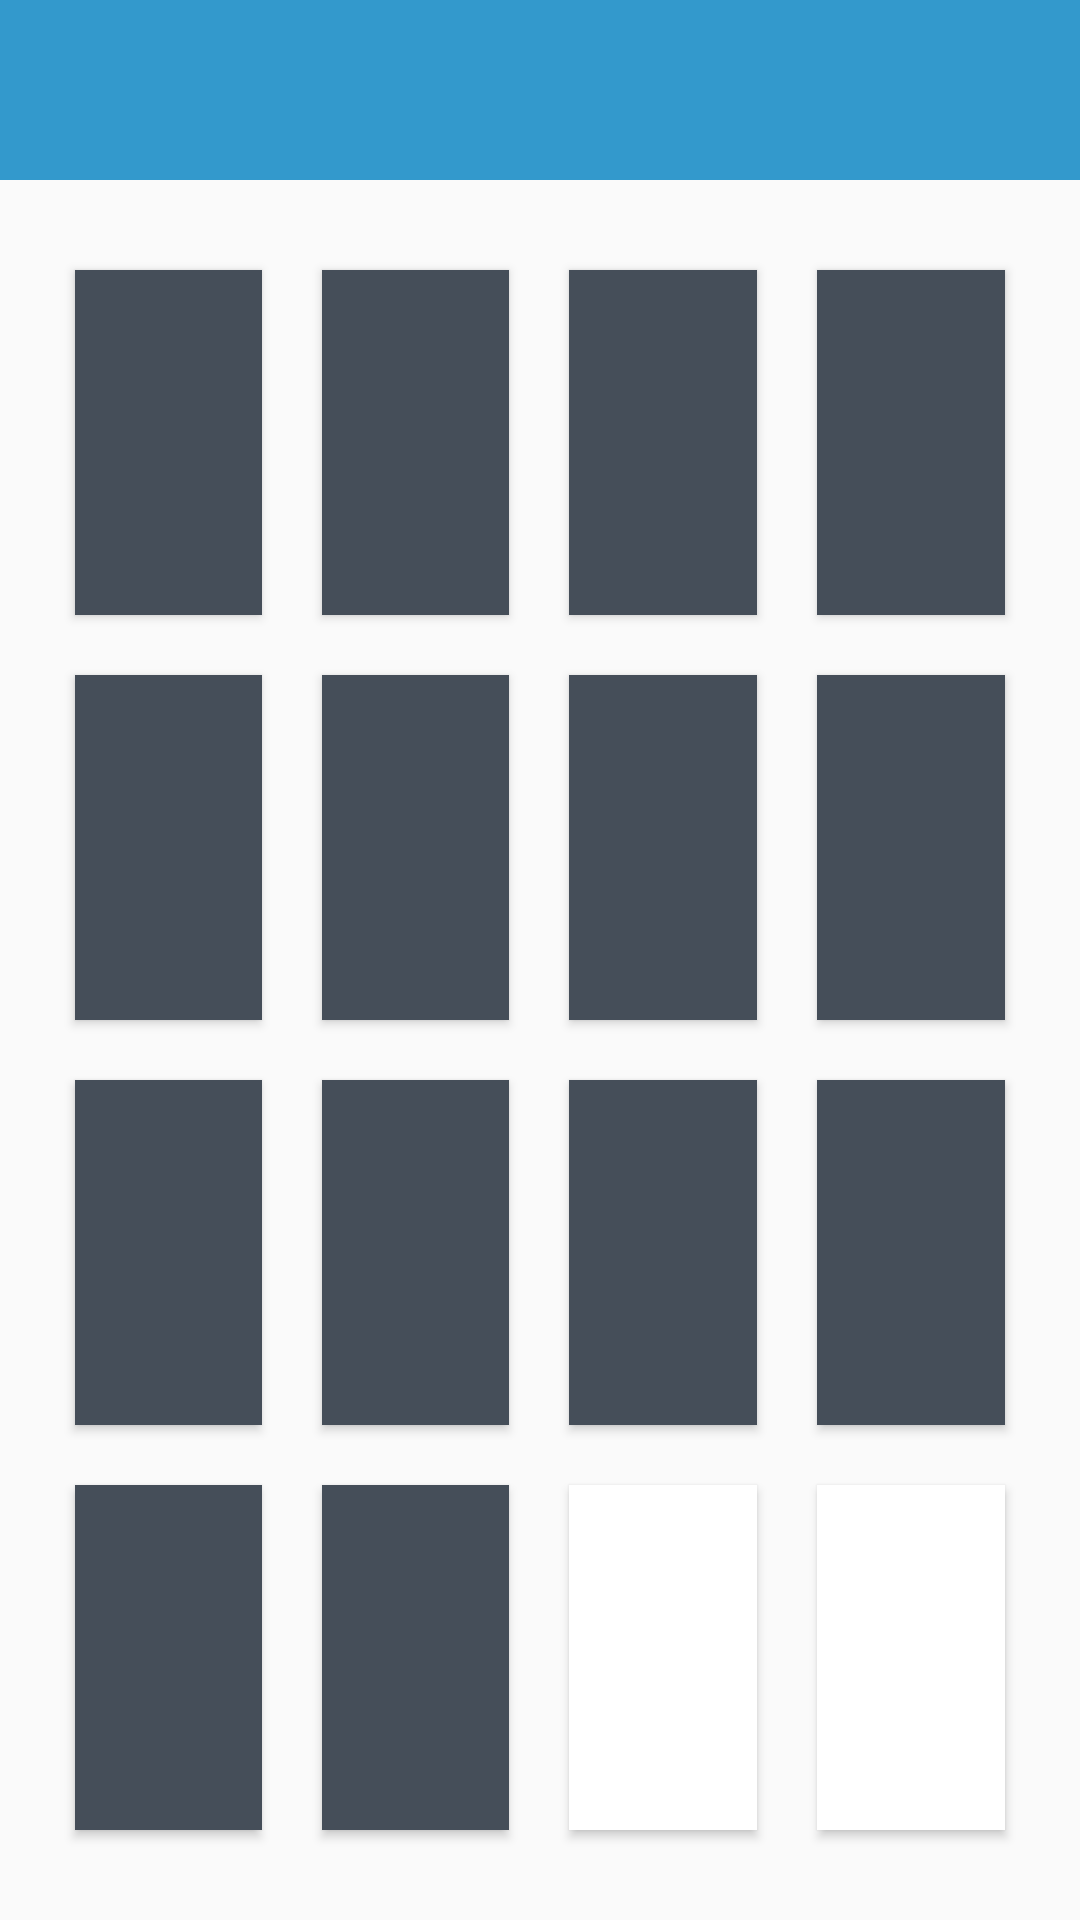

The Android layout XML behind this screen, and the referenced resources:
<!-- AndroidManifest.xml: application theme AppTheme -->
<!-- res/layout/activity_business.xml -->
<?xml version="1.0" encoding="utf-8"?>
<LinearLayout xmlns:android="http://schemas.android.com/apk/res/android"
    xmlns:tools="http://schemas.android.com/tools"
    android:id="@+id/activity_business"
    android:layout_width="match_parent"
    android:layout_height="match_parent"
    android:orientation="vertical"
    tools:context="com.yt.wia.application.BusinessActivity">

    <include
        layout="@layout/title_bar"/>

    <LinearLayout
        android:id="@+id/lin1"
        android:layout_marginTop="20dp"
        android:layout_marginLeft="15dp"
        android:layout_marginRight="15dp"
        android:layout_width="match_parent"
        android:layout_height="0dp"
        android:layout_weight="1"
        android:orientation="horizontal">
        <Button android:id="@+id/fixedbtn"
            style="@style/BusinessBtn"
            android:text="固定资产投资"
            />

        <Button android:id="@+id/areavaluebtn"
            style="@style/BusinessBtn"
            android:text="地区生产总值占比"/>

        <Button android:id="@+id/revenueeprobtn"
            style="@style/BusinessBtn"
            android:text="税收收入占比"
            />
        <Button android:id="@+id/highnewprobtn"
            style="@style/BusinessBtn"
            android:text="高新技术占比"/>
    </LinearLayout>
    <LinearLayout
        android:layout_width="match_parent"
        android:layout_height="0dp"
        android:layout_weight="1"
        android:layout_marginLeft="15dp"
        android:layout_marginRight="15dp"
        android:orientation="horizontal">
        <Button android:id="@+id/areaproductionbtn"
            style="@style/BusinessBtn"
            android:text="地区生产总值"
            />
        <Button android:id="@+id/gyzczbtn"
            style="@style/BusinessBtn"
            android:text="工业总产值"
            />
        <Button android:id="@+id/gmysgyzczbtn"
            style="@style/BusinessBtn"
            android:text="规模上工业企业"
            />
        <Button android:id="@+id/gxjsqyzczbtn"
            style="@style/BusinessBtn"
            android:text="高新技术企业"
            />
    </LinearLayout>
    <LinearLayout
        android:layout_width="match_parent"
        android:layout_height="0dp"
        android:layout_marginLeft="15dp"
        android:layout_marginRight="15dp"
        android:layout_weight="1"
        >
        <Button android:id="@+id/exportbtn"
            style="@style/BusinessBtn"
            android:text="出口总额"
            />
        <Button android:id="@+id/importbtn"
            style="@style/BusinessBtn"
            android:text="进口总额"
            />
        <Button android:id="@+id/czsrbtn"
            style="@style/BusinessBtn"
            android:text="财政收入"
            />
        <Button android:id="@+id/ggczyssrbtn"
            style="@style/BusinessBtn"
            android:text="公共财政预算收入"
            />
    </LinearLayout>
    <LinearLayout
        android:layout_width="match_parent"
        android:layout_height="0dp"
        android:layout_marginLeft="15dp"
        android:layout_marginRight="15dp"
        android:layout_weight="1"
        android:layout_marginBottom="20dp">
        <Button android:id="@+id/sssrbtn"
            style="@style/BusinessBtn"
            android:text="税收收入"
            />
        <Button android:id="@+id/hyqkbtn"
            style="@style/BusinessBtn"
            android:text="行业情况"
            />
        <Button
            style="@style/BusinessBtn0"
            />
        <Button
            style="@style/BusinessBtn0"
            />
    </LinearLayout>
</LinearLayout>
<!-- res/layout/title_bar.xml (included above) -->
<?xml version="1.0" encoding="utf-8"?>
<RelativeLayout xmlns:android="http://schemas.android.com/apk/res/android"
    android:layout_width="fill_parent"
    android:layout_height="60dp"
    android:background="@color/themecolor" >

    <ImageView
        android:id="@+id/image_left"
        android:layout_width="wrap_content"
        android:layout_height="wrap_content"
        android:layout_centerVertical="true"/>

    <TextView
        android:id="@+id/text_center"
        android:layout_width="wrap_content"
        android:layout_height="wrap_content"
        android:layout_centerInParent="true"
        android:textColor="@color/white"
        android:textSize="18sp" />

    <ImageView
        android:id="@+id/image_right"
        android:layout_width="wrap_content"
        android:layout_height="wrap_content"
        android:layout_alignParentRight="true"
        android:layout_centerVertical="true"
        android:layout_marginRight="10dp" />

    <TextView
        android:id="@+id/text_right"
        android:layout_width="wrap_content"
        android:layout_height="wrap_content"
        android:layout_alignParentRight="true"
        android:layout_marginRight="10dp"
        android:layout_centerInParent="true"
        android:textColor="@color/white"
        android:textSize="16sp" />

</RelativeLayout>
<!-- resources referenced by this layout -->
<resources>
  <color name="themecolor">#3399CC</color>
  <color name="white">#fff</color>
  <style name="BusinessBtn">
          <item name="android:layout_width">0dp</item>
          <item name="android:layout_height">match_parent</item>
          <item name="android:layout_weight">1</item>
          <item name="android:textColor">@color/text</item>
          <item name="android:background">@color/bg</item>
          <item name="android:layout_margin">10dp</item>
          <item name="android:textSize">20dp</item>
          <item name="android:paddingLeft">45dp</item>
          <item name="android:paddingRight">45dp</item>
      </style>
  <style name="BusinessBtn0">
          <item name="android:layout_width">0dp</item>
          <item name="android:layout_height">match_parent</item>
          <item name="android:layout_weight">1</item>
          <item name="android:layout_margin">10dp</item>
          <item name="android:textSize">20dp</item>
          <item name="android:paddingLeft">60dp</item>
          <item name="android:paddingRight">60dp</item>
          <item name="android:background">@color/white</item>
      </style>
  <style name="AppTheme" parent="Theme.AppCompat.Light.NoActionBar">
          <item name="colorPrimary">@color/colorPrimary</item>
          <item name="colorPrimaryDark">@color/colorPrimaryDark</item>
          <item name="colorAccent">@color/colorAccent</item>
      </style>
  <color name="text">#A1A6AB</color>
  <color name="bg">#454E59</color>
  <color name="colorPrimary">#3399CC</color>
  <color name="colorPrimaryDark">#333333</color>
  <color name="colorAccent">#3399CC</color>
</resources>
